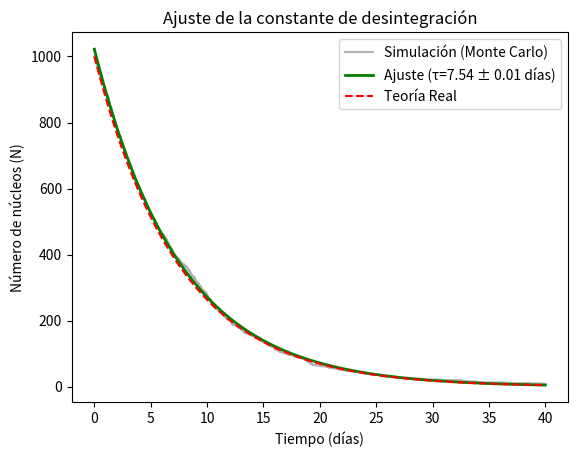

Source code (Python):
import numpy as np
import matplotlib.pyplot as plt
from scipy.optimize import curve_fit  # Librería fundamental para ajustes

def desintegracionBi_con_ajuste():
    N0_real = 1000
    tau_real = 7.5 
    u = np.random.uniform(0, 1, N0_real)
    tiempos_desintegracion = -tau_real * np.log(u)

    tiempos_simulacion = np.linspace(0, 40, 2000)
    nucleos_restantes = np.array([np.sum(tiempos_desintegracion > t_sim) for t_sim in tiempos_simulacion])

    # Definimos la función teórica que queremos encontrar
    def modelo_exponencial(t, N0, tau):
        return N0 * np.exp(-t / tau)

    # popt: parámetros óptimos encontrados [N0, tau]
    # pcov: matriz de covarianza (para calcular el error del ajuste)
    popt, pcov = curve_fit(modelo_exponencial, tiempos_simulacion, nucleos_restantes, p0=[1000, 7])
    
    N0_fit, tau_fit = popt
    error_tau = np.sqrt(pcov[1,1]) # Desviación estándar de tau

    # --- Visualización ---
    plt.step(tiempos_simulacion, nucleos_restantes, label="Simulación (Monte Carlo)", color='gray', alpha=0.6)
    plt.plot(tiempos_simulacion, modelo_exponencial(tiempos_simulacion, *popt), 'g-', 
             label=f"Ajuste (τ={tau_fit:.2f} ± {error_tau:.2f} días)", linewidth=2)
    plt.plot(tiempos_simulacion, N0_real * np.exp(-tiempos_simulacion/tau_real), 'r--', label="Teoría Real")
    
    plt.xlabel("Tiempo (días)")
    plt.ylabel("Número de núcleos (N)")
    plt.title("Ajuste de la constante de desintegración")
    plt.legend()
    plt.show()

    print(f"Vida media obtenida del ajuste: {tau_fit:.3f} días")

if __name__ == "__main__":
    desintegracionBi_con_ajuste()
